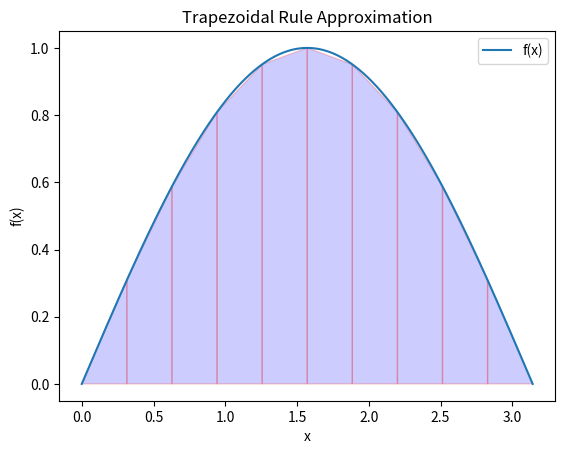

The matplotlib source for this figure:
import numpy as np
import matplotlib.pyplot as plt

def trapezoidal_rule(f, a, b, n):
    x = np.linspace(a, b, n+1)
    y = f(x)
    h = (b - a) / n
    integral = (h / 2) * (y[0] + 2 * np.sum(y[1:-1]) + y[-1])
    return integral
def f(x):
    return np.sin(x)
a = 0
b = np.pi
n = 10
result = trapezoidal_rule(f, a, b, n)
print(f"Approximate value of the integral using the trapezoidal rule: {result}")
x = np.linspace(a, b, 1000)
y = f(x)
plt.plot(x, y, label='f(x)')

x_trap = np.linspace(a, b, n+1)
y_trap = f(x_trap)
for i in range(n):
    plt.fill([x_trap[i], x_trap[i], x_trap[i+1], x_trap[i+1]], [0, y_trap[i], y_trap[i+1], 0], 'b', edgecolor='r', alpha=0.2)

plt.title('Trapezoidal Rule Approximation')
plt.xlabel('x')
plt.ylabel('f(x)')
plt.legend()
plt.show()
